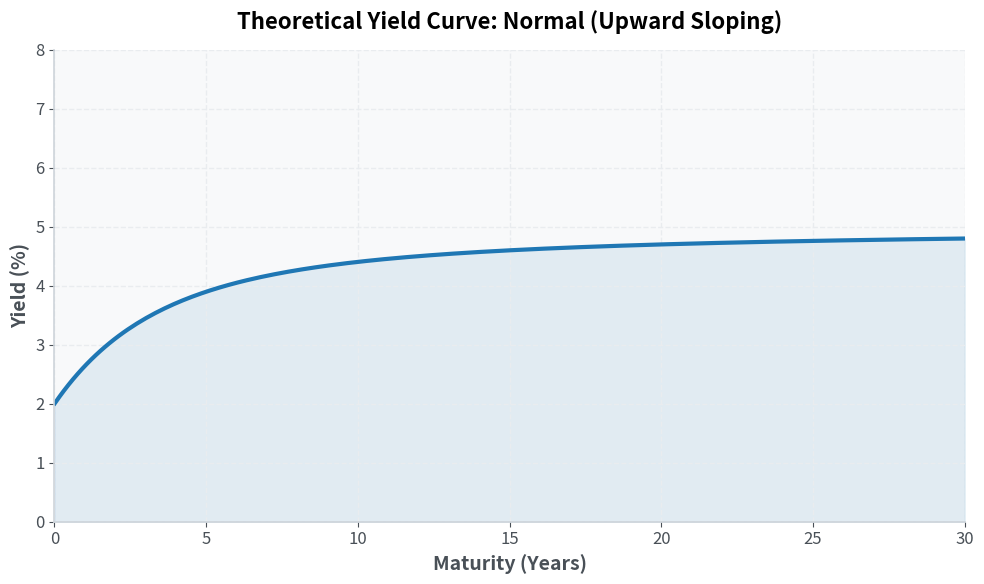
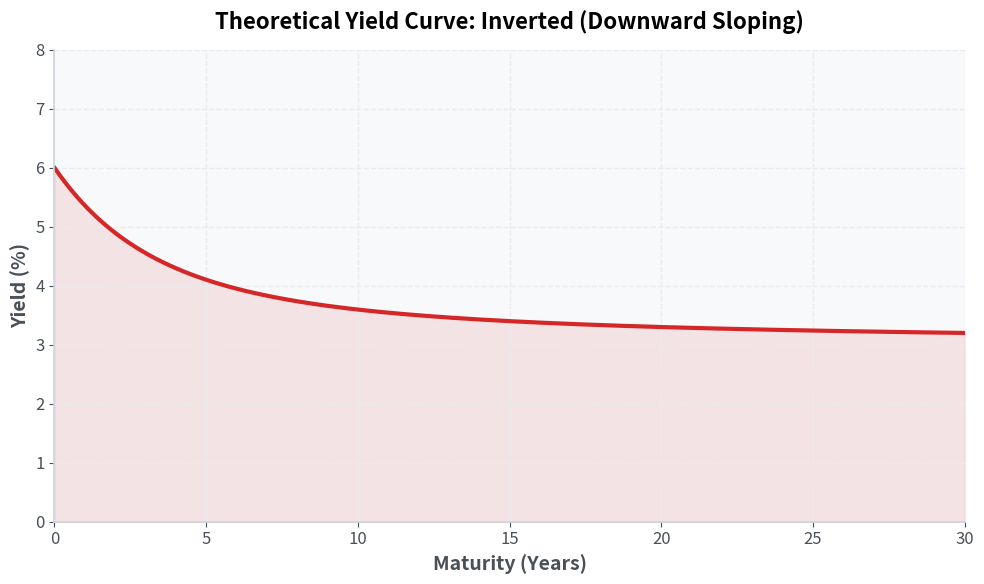
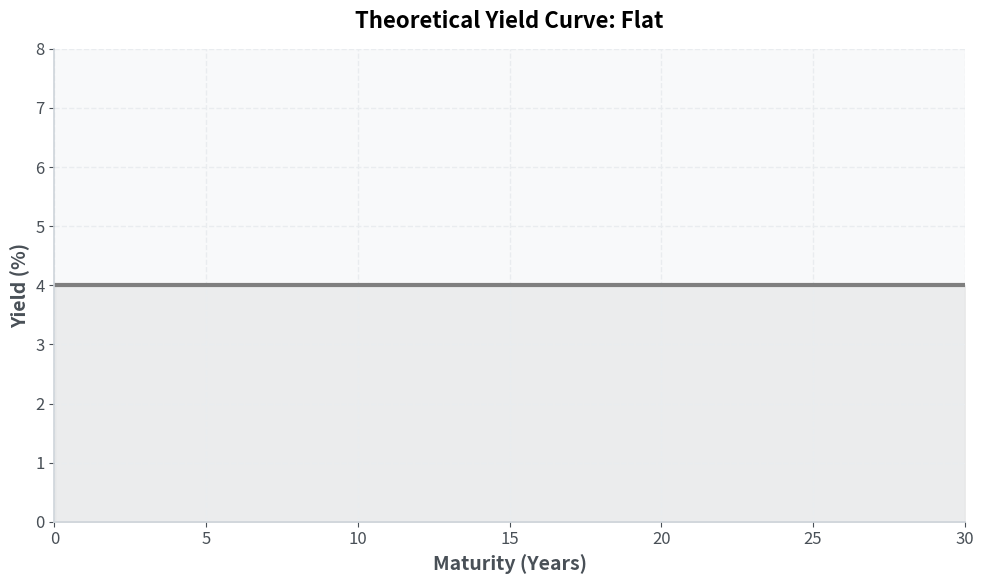
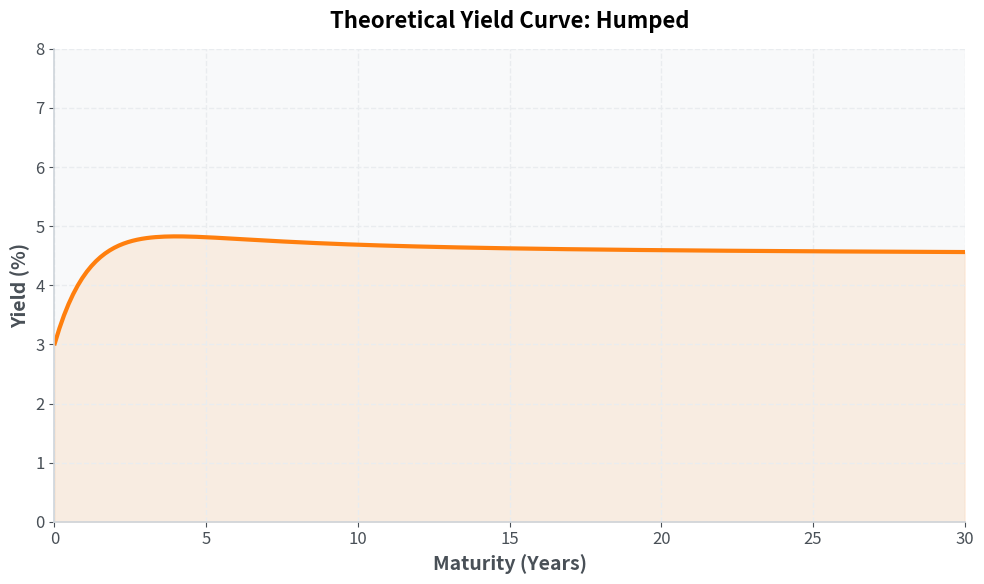
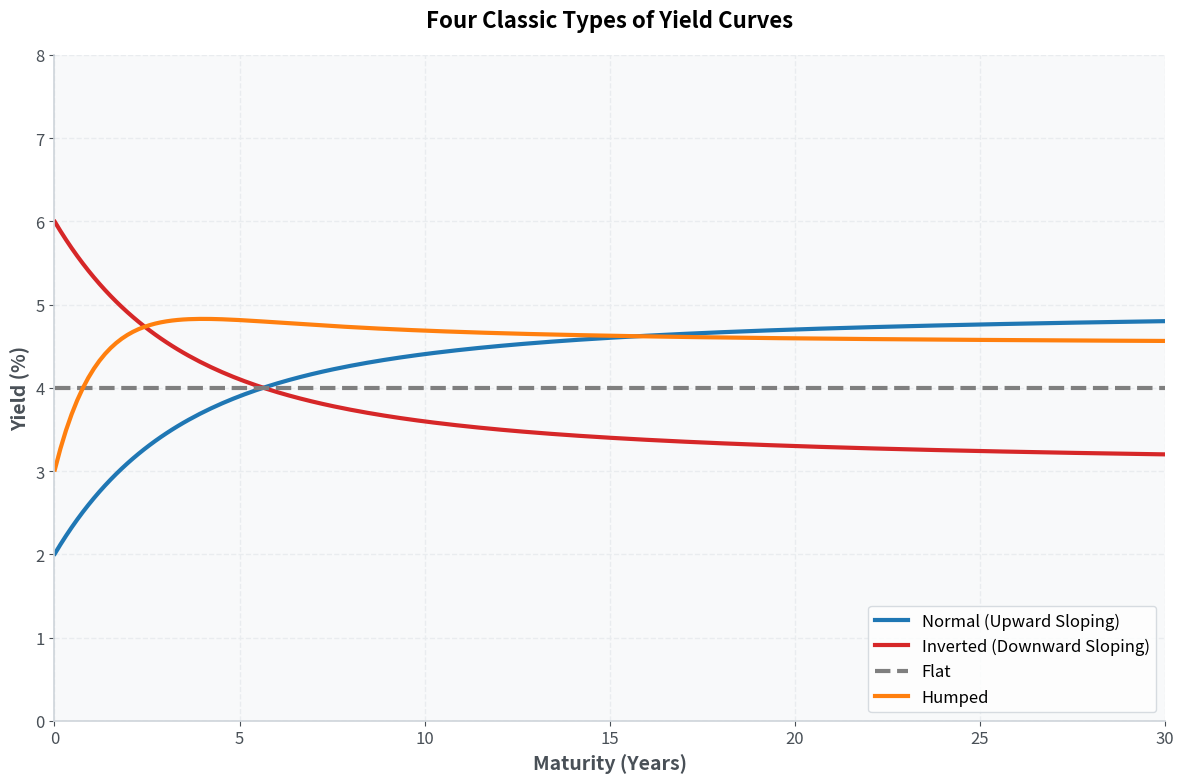

Reproduce these figures in Python, in order.
"""
Plot the four classic yield curve shapes using the Nelson-Siegel model.

Saves the combined plot and individual plots to plot/theoretical/
"""

from pathlib import Path

import matplotlib
matplotlib.use("Agg")
import matplotlib.pyplot as plt
import numpy as np


# ---------------------------------------------------------------------------
# Nelson-Siegel Model
# ---------------------------------------------------------------------------

def nelson_siegel(tau, beta0, beta1, beta2, lambda_):
    """
    Calculates the yield for a given maturity using the Nelson-Siegel model.

    Args:
        tau (array-like): Maturities in years.
        beta0 (float): Long-term level component.
        beta1 (float): Short-term component (slope).
        beta2 (float): Medium-term component (curvature).
        lambda_ (float): Decay factor determining the hump's location.

    Returns:
        numpy.ndarray: Yields corresponding to the input maturities.
    """
    tau = np.maximum(tau, 1e-6)  # avoid division by zero

    term1 = (1 - np.exp(-lambda_ * tau)) / (lambda_ * tau)
    term2 = term1 - np.exp(-lambda_ * tau)

    return beta0 + beta1 * term1 + beta2 * term2


# ---------------------------------------------------------------------------
# Plotting Helpers
# ---------------------------------------------------------------------------

def setup_plot_style():
    """Apply a clean, modern aesthetic to matplotlib."""
    plt.rcParams.update({
        "axes.facecolor": "#f8f9fa",
        "figure.facecolor": "#ffffff",
        "axes.grid": True,
        "grid.color": "#e9ecef",
        "grid.linestyle": "--",
        "grid.linewidth": 1.0,
        "axes.edgecolor": "#ced4da",
        "axes.linewidth": 1.2,
        "axes.labelcolor": "#495057",
        "xtick.color": "#495057",
        "ytick.color": "#495057",
        "font.size": 12,
        "axes.titlesize": 16,
        "axes.titleweight": "bold",
        "axes.labelsize": 14,
        "axes.labelweight": "bold",
    })

def plot_single_curve(maturities, yields, title, filename, color):
    plt.figure(figsize=(10, 6))
    
    # Fill under curve for aesthetics
    plt.fill_between(maturities, yields, 0, color=color, alpha=0.1)
    
    plt.plot(maturities, yields, color=color, linewidth=3)
    
    plt.title(title, pad=15)
    plt.xlabel("Maturity (Years)")
    plt.ylabel("Yield (%)")
    plt.xlim(0, 30)
    plt.ylim(0, 8)
    
    # Remove top and right spines
    plt.gca().spines["top"].set_visible(False)
    plt.gca().spines["right"].set_visible(False)
    
    plt.tight_layout()
    
    out_dir = Path("plot") / "theoretical"
    out_dir.mkdir(parents=True, exist_ok=True)
    out_path = out_dir / filename
    plt.savefig(out_path, dpi=200, bbox_inches="tight")
    plt.close()
    print(f"Plot saved -> {out_path}")


# ---------------------------------------------------------------------------
# Main
# ---------------------------------------------------------------------------

def main():
    setup_plot_style()
    
    # 1. Maturities grid
    maturities = np.linspace(0.01, 30, 200)

    # 2. Parameters for each curve shape
    curves = {
        "Normal (Upward Sloping)": {
            "params": {"beta0": 5.0, "beta1": -3.0, "beta2": 0.0, "lambda_": 0.5},
            "color": "#1f77b4",  # Blue
            "filename": "yield_curve_normal.png"
        },
        "Inverted (Downward Sloping)": {
            "params": {"beta0": 3.0, "beta1":  3.0, "beta2": 0.0, "lambda_": 0.5},
            "color": "#d62728",  # Red
            "filename": "yield_curve_inverted.png"
        },
        "Flat": {
            "params": {"beta0": 4.0, "beta1":  0.0, "beta2": 0.0, "lambda_": 0.5},
            "color": "#7f7f7f",  # Gray
            "filename": "yield_curve_flat.png"
        },
        "Humped": {
            "params": {"beta0": 4.5, "beta1": -1.5, "beta2": 3.0, "lambda_": 0.8},
            "color": "#ff7f0e",  # Orange
            "filename": "yield_curve_humped.png"
        }
    }

    # 3. Generate yields and plot individuals
    for name, config in curves.items():
        config["yields"] = nelson_siegel(maturities, **config["params"])
        plot_single_curve(
            maturities, 
            config["yields"], 
            f"Theoretical Yield Curve: {name}", 
            config["filename"], 
            config["color"]
        )

    # 4. Plot Combined
    plt.figure(figsize=(12, 8))

    for name, config in curves.items():
        style = "--" if name == "Flat" else "-"
        plt.plot(maturities, config["yields"], label=name, color=config["color"], 
                 linewidth=3, linestyle=style)

    plt.title("Four Classic Types of Yield Curves", pad=20)
    plt.xlabel("Maturity (Years)")
    plt.ylabel("Yield (%)")
    plt.legend(frameon=True, facecolor="white", edgecolor="#ced4da", 
               fontsize=12, loc="lower right")
    
    plt.xlim(0, 30)
    plt.ylim(0, 8)
    
    plt.gca().spines["top"].set_visible(False)
    plt.gca().spines["right"].set_visible(False)
    
    plt.tight_layout()

    # 5. Save combined
    out_dir = Path("plot") / "theoretical"
    out_path = out_dir / "yield_curves_combined.png"
    plt.savefig(out_path, dpi=200, bbox_inches="tight")
    plt.close()
    print(f"Combined plot saved -> {out_path}")


if __name__ == "__main__":
    main()
